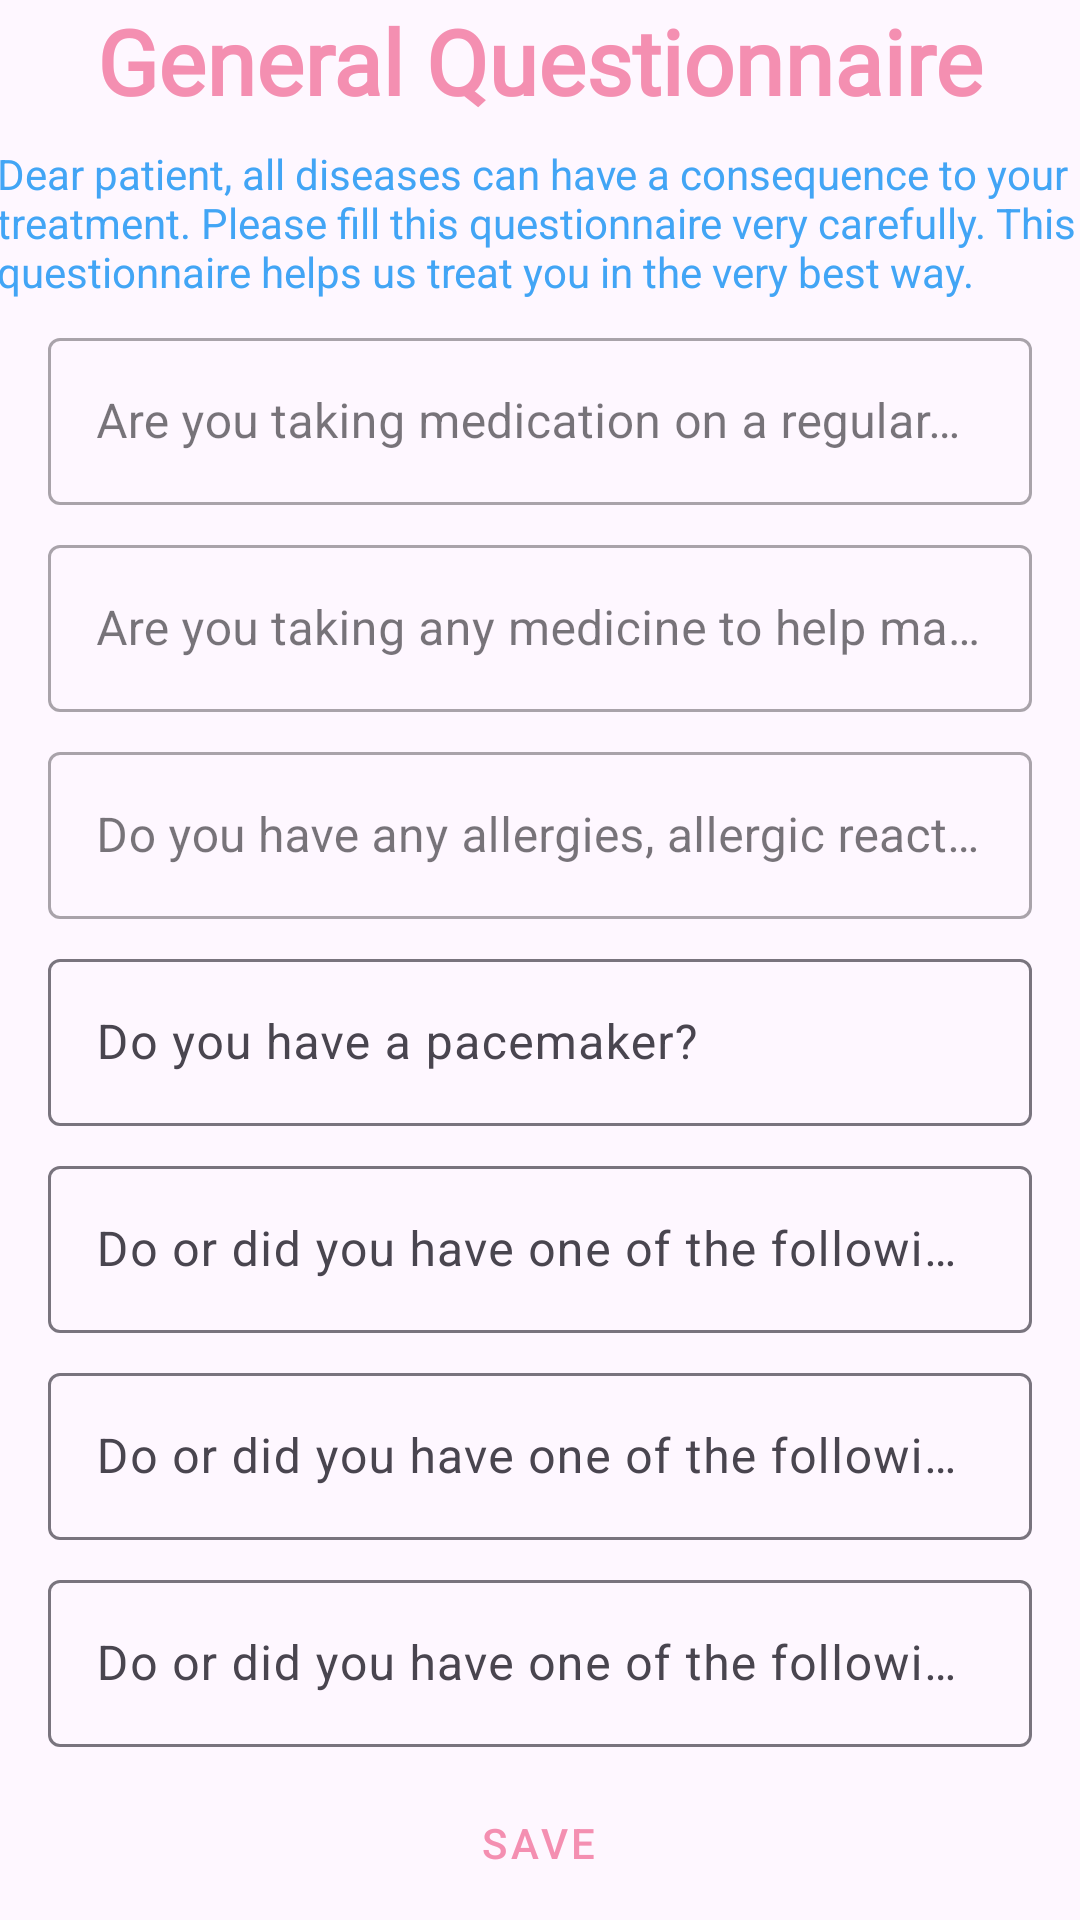

Layout XML and referenced resources for this Android screen:
<!-- AndroidManifest.xml: application theme Theme.BeautyNetwork -->
<!-- res/layout/fragment_general__questionnaire.xml -->
<?xml version="1.0" encoding="utf-8"?>
<androidx.core.widget.NestedScrollView xmlns:android="http://schemas.android.com/apk/res/android"
    xmlns:app="http://schemas.android.com/apk/res-auto"
    xmlns:tools="http://schemas.android.com/tools"
    android:layout_width="match_parent"
    android:layout_height="match_parent"
    tools:context=".ui.ProfileFragment">

    <androidx.constraintlayout.widget.ConstraintLayout
        android:layout_width="match_parent"
        android:layout_height="wrap_content">

        <TextView
            android:id="@+id/textView2"
            android:layout_width="wrap_content"
            android:layout_height="wrap_content"
            android:fontFamily="@font/stalinist_one"
            android:text="General Questionnaire"
            android:textAlignment="center"
            android:textColor="#F48FB1"
            android:textSize="30sp"
            android:textStyle="bold"
            app:layout_constraintEnd_toEndOf="parent"
            app:layout_constraintStart_toStartOf="parent"
            app:layout_constraintTop_toTopOf="parent" />

        <com.google.android.material.textfield.TextInputLayout
            android:id="@+id/textInputLayout1"
            style="@style/Widget.MaterialComponents.TextInputLayout.OutlinedBox"
            android:layout_width="0dp"
            android:layout_height="wrap_content"
            android:layout_marginStart="16dp"
            android:layout_marginTop="8dp"
            android:layout_marginEnd="16dp"
            android:hint="@string/question_1"
            app:endIconMode="clear_text"
            app:layout_constraintEnd_toEndOf="parent"
            app:layout_constraintHorizontal_bias="0.0"
            app:layout_constraintStart_toStartOf="parent"
            app:layout_constraintTop_toBottomOf="@+id/textView">

            <com.google.android.material.textfield.TextInputEditText
                android:id="@+id/tiet_1"
                android:layout_width="match_parent"
                android:layout_height="wrap_content"
                android:inputType="textShortMessage" />
        </com.google.android.material.textfield.TextInputLayout>

        <com.google.android.material.textfield.TextInputLayout
            android:id="@+id/textInputLayout2"
            style="@style/Widget.MaterialComponents.TextInputLayout.OutlinedBox"
            android:layout_width="0dp"
            android:layout_height="wrap_content"
            android:layout_marginStart="16dp"
            android:layout_marginTop="8dp"
            android:layout_marginEnd="16dp"
            android:hint="@string/question_2"
            app:endIconMode="clear_text"
            app:layout_constraintEnd_toEndOf="parent"
            app:layout_constraintStart_toStartOf="parent"
            app:layout_constraintTop_toBottomOf="@+id/textInputLayout1">

            <com.google.android.material.textfield.TextInputEditText
                android:id="@+id/tiet_2"
                android:layout_width="match_parent"
                android:layout_height="wrap_content"
                android:inputType="textShortMessage" />
        </com.google.android.material.textfield.TextInputLayout>


        <Button
            android:id="@+id/bt_save"
            style="@style/Widget.MaterialComponents.Button.OutlinedButton"
            android:layout_width="wrap_content"
            android:layout_height="wrap_content"
            android:layout_marginStart="50dp"
            android:layout_marginTop="8dp"
            android:layout_marginEnd="50dp"
            android:text="Save"
            android:textColor="@color/verde"
            app:layout_constraintEnd_toEndOf="parent"
            app:layout_constraintHorizontal_bias="0.497"
            app:layout_constraintStart_toStartOf="parent"
            app:layout_constraintTop_toBottomOf="@+id/textInputLayout7"
            app:strokeColor="#F48FB1" />

        <TextView
            android:id="@+id/home"
            android:layout_width="wrap_content"
            android:layout_height="wrap_content"
            android:layout_marginTop="8dp"
            android:text="Next"
            android:textColor="#2196F3"
            app:layout_constraintEnd_toEndOf="parent"
            app:layout_constraintStart_toStartOf="parent"
            app:layout_constraintTop_toBottomOf="@+id/bt_save" />


        <com.google.android.material.textfield.TextInputLayout
            android:id="@+id/textInputLayout3"
            style="@style/Widget.MaterialComponents.TextInputLayout.OutlinedBox"
            android:layout_width="match_parent"
            android:layout_height="wrap_content"
            android:layout_marginStart="16dp"
            android:layout_marginTop="8dp"
            android:layout_marginEnd="16dp"
            android:hint="@string/question_3"
            app:endIconMode="clear_text"
            app:layout_constraintEnd_toEndOf="parent"
            app:layout_constraintStart_toStartOf="parent"
            app:layout_constraintTop_toBottomOf="@+id/textInputLayout2"
            tools:ignore="MissingConstraints">

            <com.google.android.material.textfield.TextInputEditText
                android:id="@+id/tiet_3"
                android:layout_width="match_parent"
                android:layout_height="wrap_content"
                android:inputType="textShortMessage" />
        </com.google.android.material.textfield.TextInputLayout>

        <com.google.android.material.textfield.TextInputLayout
            android:id="@+id/textInputLayout4"
            app:endIconMode="clear_text"
            android:layout_width="0dp"
            android:layout_height="wrap_content"
            android:layout_marginStart="16dp"
            android:layout_marginTop="8dp"
            android:layout_marginEnd="16dp"
            app:layout_constraintEnd_toEndOf="parent"
            app:layout_constraintHorizontal_bias="0.0"
            app:layout_constraintStart_toStartOf="parent"
            app:layout_constraintTop_toBottomOf="@+id/textInputLayout3"
            tools:ignore="MissingConstraints">

            <com.google.android.material.textfield.TextInputEditText
                android:id="@+id/tiet_4"
                android:layout_width="match_parent"
                android:layout_height="wrap_content"
                android:hint="@string/question_4"
                android:inputType="textShortMessage" />
        </com.google.android.material.textfield.TextInputLayout>

        <com.google.android.material.textfield.TextInputLayout
            android:id="@+id/textInputLayout5"
            app:endIconMode="clear_text"
            android:layout_width="0dp"
            android:layout_height="wrap_content"
            android:layout_marginStart="16dp"
            android:layout_marginTop="8dp"
            android:layout_marginEnd="16dp"
            app:layout_constraintEnd_toEndOf="parent"
            app:layout_constraintStart_toStartOf="parent"
            app:layout_constraintTop_toBottomOf="@+id/textInputLayout4"
            tools:ignore="MissingConstraints">

            <com.google.android.material.textfield.TextInputEditText
                android:id="@+id/tiet_5"
                android:layout_width="match_parent"
                android:layout_height="wrap_content"
                android:hint="@string/question_5"
                android:inputType="textShortMessage" />

        </com.google.android.material.textfield.TextInputLayout>

        <com.google.android.material.textfield.TextInputLayout
            android:id="@+id/textInputLayout6"
            android:layout_width="0dp"
            android:layout_height="wrap_content"
            android:layout_marginStart="16dp"
            android:layout_marginTop="8dp"
            android:layout_marginEnd="16dp"
            app:endIconMode="clear_text"
            app:layout_constraintEnd_toEndOf="parent"
            app:layout_constraintStart_toStartOf="parent"
            app:layout_constraintTop_toBottomOf="@+id/textInputLayout5">

            <com.google.android.material.textfield.TextInputEditText
                android:id="@+id/tiet_6"
                android:layout_width="match_parent"
                android:layout_height="wrap_content"
                android:hint="@string/question_6"
                android:inputType="textShortMessage" />
        </com.google.android.material.textfield.TextInputLayout>

        <TextView
            android:id="@+id/textView"
            android:layout_width="363dp"
            android:layout_height="51dp"
            android:layout_marginStart="50dp"
            android:layout_marginTop="8dp"
            android:layout_marginEnd="50dp"
            android:text="@string/info"
            android:textColor="#42A5F5"
            app:layout_constraintEnd_toEndOf="parent"
            app:layout_constraintStart_toStartOf="parent"
            app:layout_constraintTop_toBottomOf="@+id/textView2" />

        <com.google.android.material.textfield.TextInputLayout
            android:id="@+id/textInputLayout7"
            android:layout_width="0dp"
            android:layout_height="wrap_content"
            android:layout_marginStart="16dp"
            android:layout_marginTop="8dp"
            android:layout_marginEnd="16dp"
            app:endIconMode="clear_text"
            app:layout_constraintEnd_toEndOf="parent"
            app:layout_constraintStart_toStartOf="parent"
            app:layout_constraintTop_toBottomOf="@+id/textInputLayout6">

            <com.google.android.material.textfield.TextInputEditText
                android:id="@+id/tiet_7"
                android:layout_width="match_parent"
                android:layout_height="wrap_content"
                android:hint="@string/question_7"
                android:inputType="textShortMessage" />
        </com.google.android.material.textfield.TextInputLayout>

    </androidx.constraintlayout.widget.ConstraintLayout>
</androidx.core.widget.NestedScrollView>
<!-- resources referenced by this layout -->
<resources>
  <color name="verde">#F48FB1</color>
  <string name="info">Dear patient,
  all diseases can have a consequence to your treatment. Please fill this questionnaire very carefully.
  This questionnaire helps us treat you in the very best way.</string>
  <string name="question_1">"Are you taking medication on a regular Basis? If so, wich ones?"</string>
  <string name="question_2">Are you taking any medicine to help make your blood thinner? To block?(i.e. Marcumar, Pradaxa oder Xarelto)? If yes, which ones?</string>
  <string name="question_3">Do you have any allergies, allergic reaction? To certain materials, medicines, aliments?</string>
  <string name="question_4">Do you have a pacemaker?</string>
  <string name="question_5">Do or did you have one of the following diseases? Contagious diseases? (i.e. Tuberculosis, Hepatitis, Aids)?</string>
  <string name="question_6">Do or did you have one of the following diseases? Heart disease? High blood pressure or low blood pressure? </string>
  <string name="question_7">Do or did you have one of the following diseases? Nerve diseases? Spasm attacks? Thyroid diseases? Diabetes? Blood diseases?</string>
  <style name="Theme.BeautyNetwork" parent="Base.Theme.BeautyNetwork" />
  <style name="Base.Theme.BeautyNetwork" parent="Theme.Material3.DayNight.NoActionBar">
          
          <item name="colorPrimary">@color/verde</item>
          <item name="colorPrimaryVariant">@color/verde</item>
          <item name="colorOnPrimary">@color/verde</item>
          <item name="android:statusBarColor">?attr/colorPrimaryVariant</item>
      </style>
</resources>
